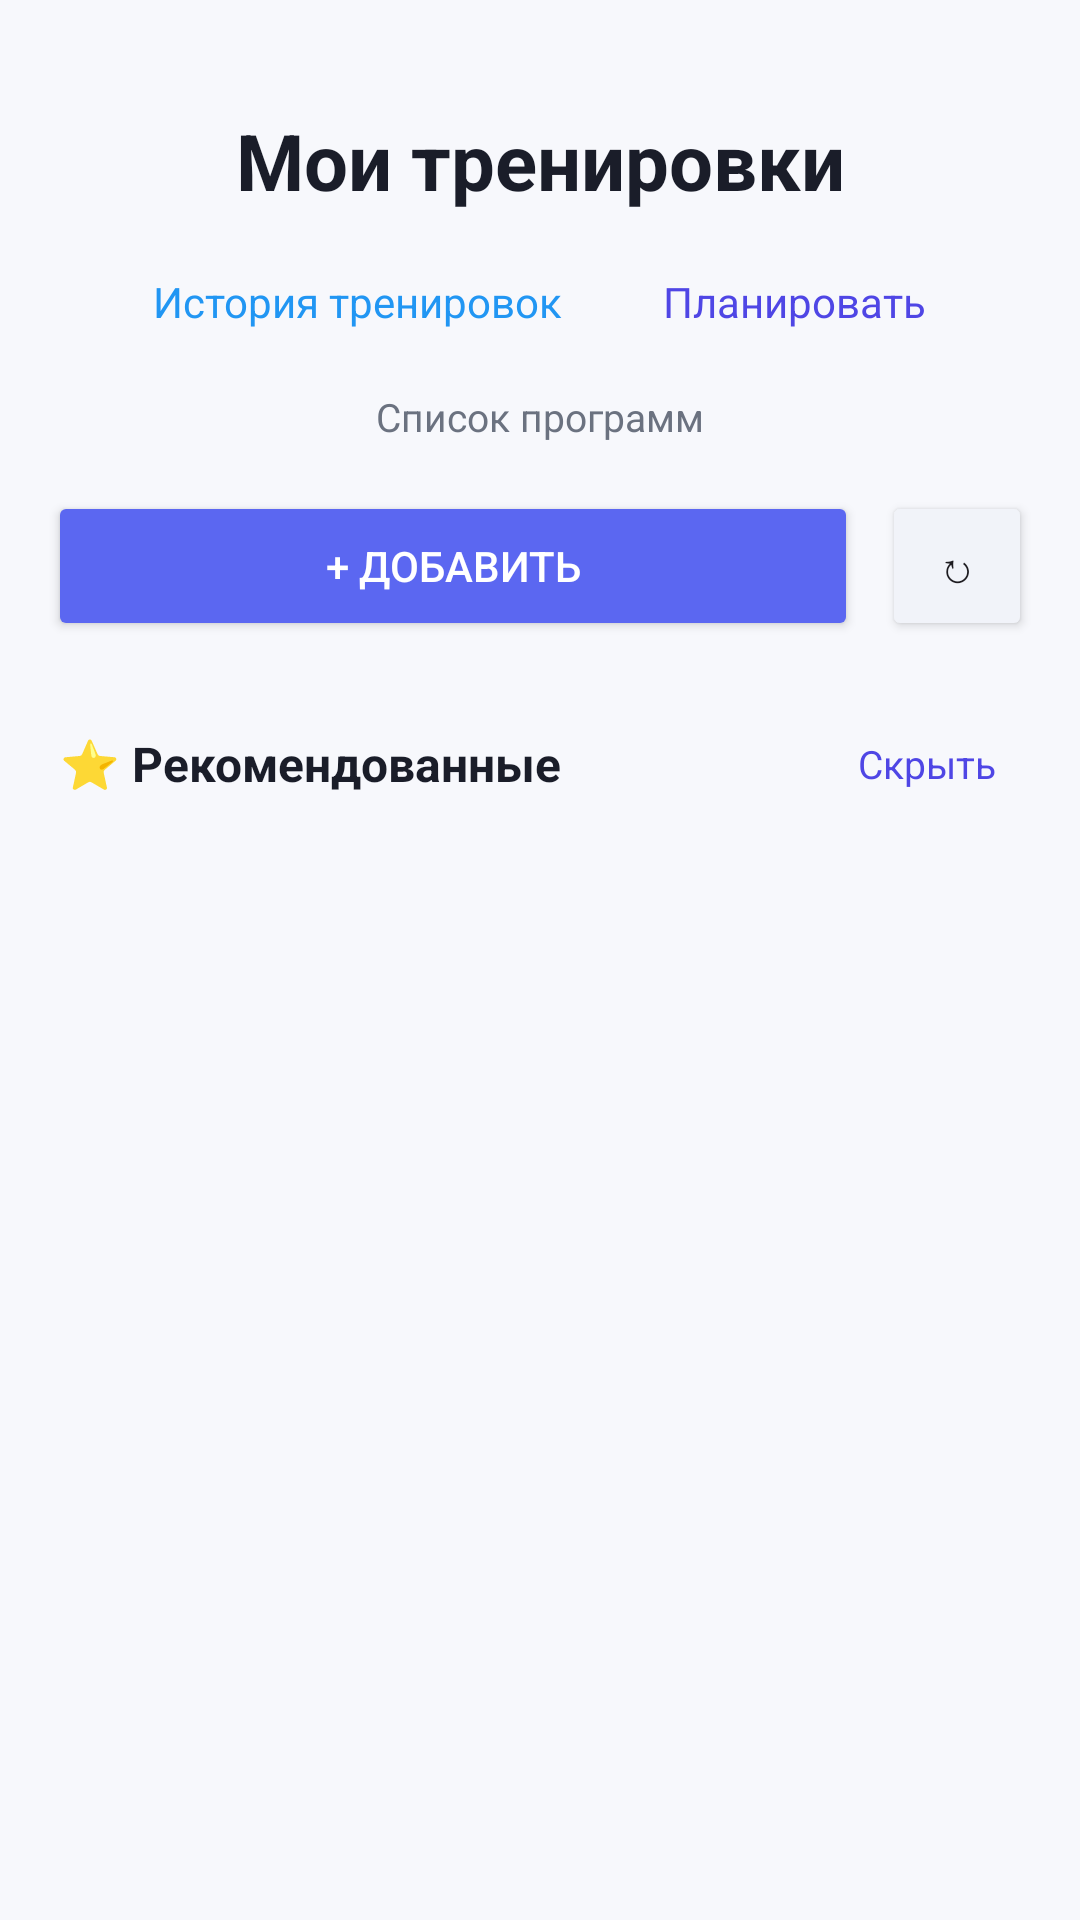

Android layout source for this screen:
<!-- AndroidManifest.xml: application theme Theme.FitPlan -->
<!-- res/layout/fragment_workout.xml -->
<?xml version="1.0" encoding="utf-8"?>
<LinearLayout xmlns:android="http://schemas.android.com/apk/res/android"
    android:layout_width="match_parent"
    android:layout_height="match_parent"
    android:orientation="vertical"
    android:background="@color/background_primary"
    android:padding="16dp">

    <TextView
        android:layout_width="match_parent"
        android:layout_height="wrap_content"
        android:text="Мои тренировки"
        android:textSize="26sp"
        android:textStyle="bold"
        android:textColor="@color/text_primary"
        android:gravity="center"
        android:layout_marginTop="20dp"/>

    <LinearLayout
        android:layout_width="match_parent"
        android:layout_height="wrap_content"
        android:orientation="horizontal"
        android:gravity="center"
        android:layout_marginTop="8dp"
        android:layout_marginBottom="8dp">

        <TextView
            android:id="@+id/btnHistory"
            android:layout_width="wrap_content"
            android:layout_height="wrap_content"
            android:text="История тренировок"
            android:textSize="14sp"
            android:textColor="#2196F3"
            android:background="?attr/selectableItemBackgroundBorderless"
            android:padding="12dp"/>

        <TextView
            android:id="@+id/btnPlanWorkout"
            android:layout_width="wrap_content"
            android:layout_height="wrap_content"
            android:text=" Планировать"
            android:textSize="14sp"
            android:textColor="#4F46E5"
            android:background="?attr/selectableItemBackgroundBorderless"
            android:padding="12dp"
            android:layout_marginStart="6dp"/>
    </LinearLayout>

    <TextView
        android:layout_width="match_parent"
        android:layout_height="wrap_content"
        android:text="Список программ"
        android:textSize="13sp"
        android:textColor="@color/text_secondary"
        android:gravity="center"
        android:layout_marginBottom="16dp"/>

    <LinearLayout
        android:layout_width="match_parent"
        android:layout_height="wrap_content"
        android:orientation="horizontal"
        android:layout_marginBottom="16dp">

        <Button
            android:id="@+id/createWorkoutButton"
            android:layout_width="0dp"
            android:layout_height="50dp"
            android:layout_weight="1"
            android:text="+ Добавить"
            android:textColor="@android:color/white"
            android:backgroundTint="@color/primary"/>

        <Button
            android:id="@+id/btnRefresh"
            android:layout_width="50dp"
            android:layout_height="50dp"
            android:text="↻"
            android:layout_marginStart="8dp"
            android:backgroundTint="@color/background_tertiary"/>
    </LinearLayout>
    <LinearLayout
        android:id="@+id/emptyStateCard"
        android:layout_width="match_parent"
        android:layout_height="wrap_content"
        android:orientation="vertical"
        android:padding="30dp"
        android:background="@color/background_secondary"
        android:gravity="center"
        android:visibility="gone">

        <TextView
            android:layout_width="wrap_content"
            android:layout_height="wrap_content"
            android:text="Нет тренировок"
            android:textSize="18sp"
            android:textStyle="bold"
            android:textColor="@color/text_primary"/>
    </LinearLayout>

    <ScrollView
        android:layout_width="match_parent"
        android:layout_height="0dp"
        android:layout_weight="1">

        <LinearLayout
            android:layout_width="match_parent"
            android:layout_height="wrap_content"
            android:orientation="vertical">

            
            <LinearLayout
                android:id="@+id/recommendedSection"
                android:layout_width="match_parent"
                android:layout_height="wrap_content"
                android:orientation="vertical"
                android:visibility="visible">

                <LinearLayout
                    android:layout_width="match_parent"
                    android:layout_height="wrap_content"
                    android:orientation="horizontal"
                    android:gravity="center_vertical"
                    android:paddingStart="4dp"
                    android:paddingEnd="4dp"
                    android:paddingTop="8dp"
                    android:paddingBottom="4dp">

                    <TextView
                        android:layout_width="0dp"
                        android:layout_height="wrap_content"
                        android:layout_weight="1"
                        android:text="⭐ Рекомендованные"
                        android:textSize="16sp"
                        android:textStyle="bold"
                        android:textColor="@color/text_primary"/>

                    <TextView
                        android:id="@+id/btnToggleRecommended"
                        android:layout_width="wrap_content"
                        android:layout_height="wrap_content"
                        android:text="Скрыть"
                        android:textColor="#4F46E5"
                        android:textSize="13sp"
                        android:padding="8dp"
                        android:background="?attr/selectableItemBackgroundBorderless"/>

                </LinearLayout>

                <LinearLayout
                    android:id="@+id/recommendedContainer"
                    android:layout_width="match_parent"
                    android:layout_height="wrap_content"
                    android:orientation="vertical"/>

            </LinearLayout>

            
            <LinearLayout
                android:id="@+id/containerWorkouts"
                android:layout_width="match_parent"
                android:layout_height="wrap_content"
                android:orientation="vertical"/>

        </LinearLayout>
    </ScrollView>

</LinearLayout>
<!-- resources referenced by this layout -->
<resources>
  <color name="background_primary">#FFF7F8FC</color>
  <color name="background_secondary">#FFFFFFFF</color>
  <color name="background_tertiary">#FFF1F3F9</color>
  <color name="primary">#FF5B67F1</color>
  <color name="text_primary">#FF1A1D29</color>
  <color name="text_secondary">#FF6B7280</color>
  <style name="Theme.FitPlan" parent="Theme.Material3.Light.NoActionBar">
  
          <item name="colorPrimary">@color/primary</item>
          <item name="colorSecondary">@color/secondary</item>
  
          <item name="android:statusBarColor">@android:color/transparent</item>
          <item name="android:navigationBarColor">@color/background_primary</item>
  
          <item name="android:windowLightStatusBar">true</item>
          <item name="android:windowLightNavigationBar" tools:targetApi="27">true</item>
  
      </style>
  <color name="secondary">#FF7C4DFF</color>
</resources>
